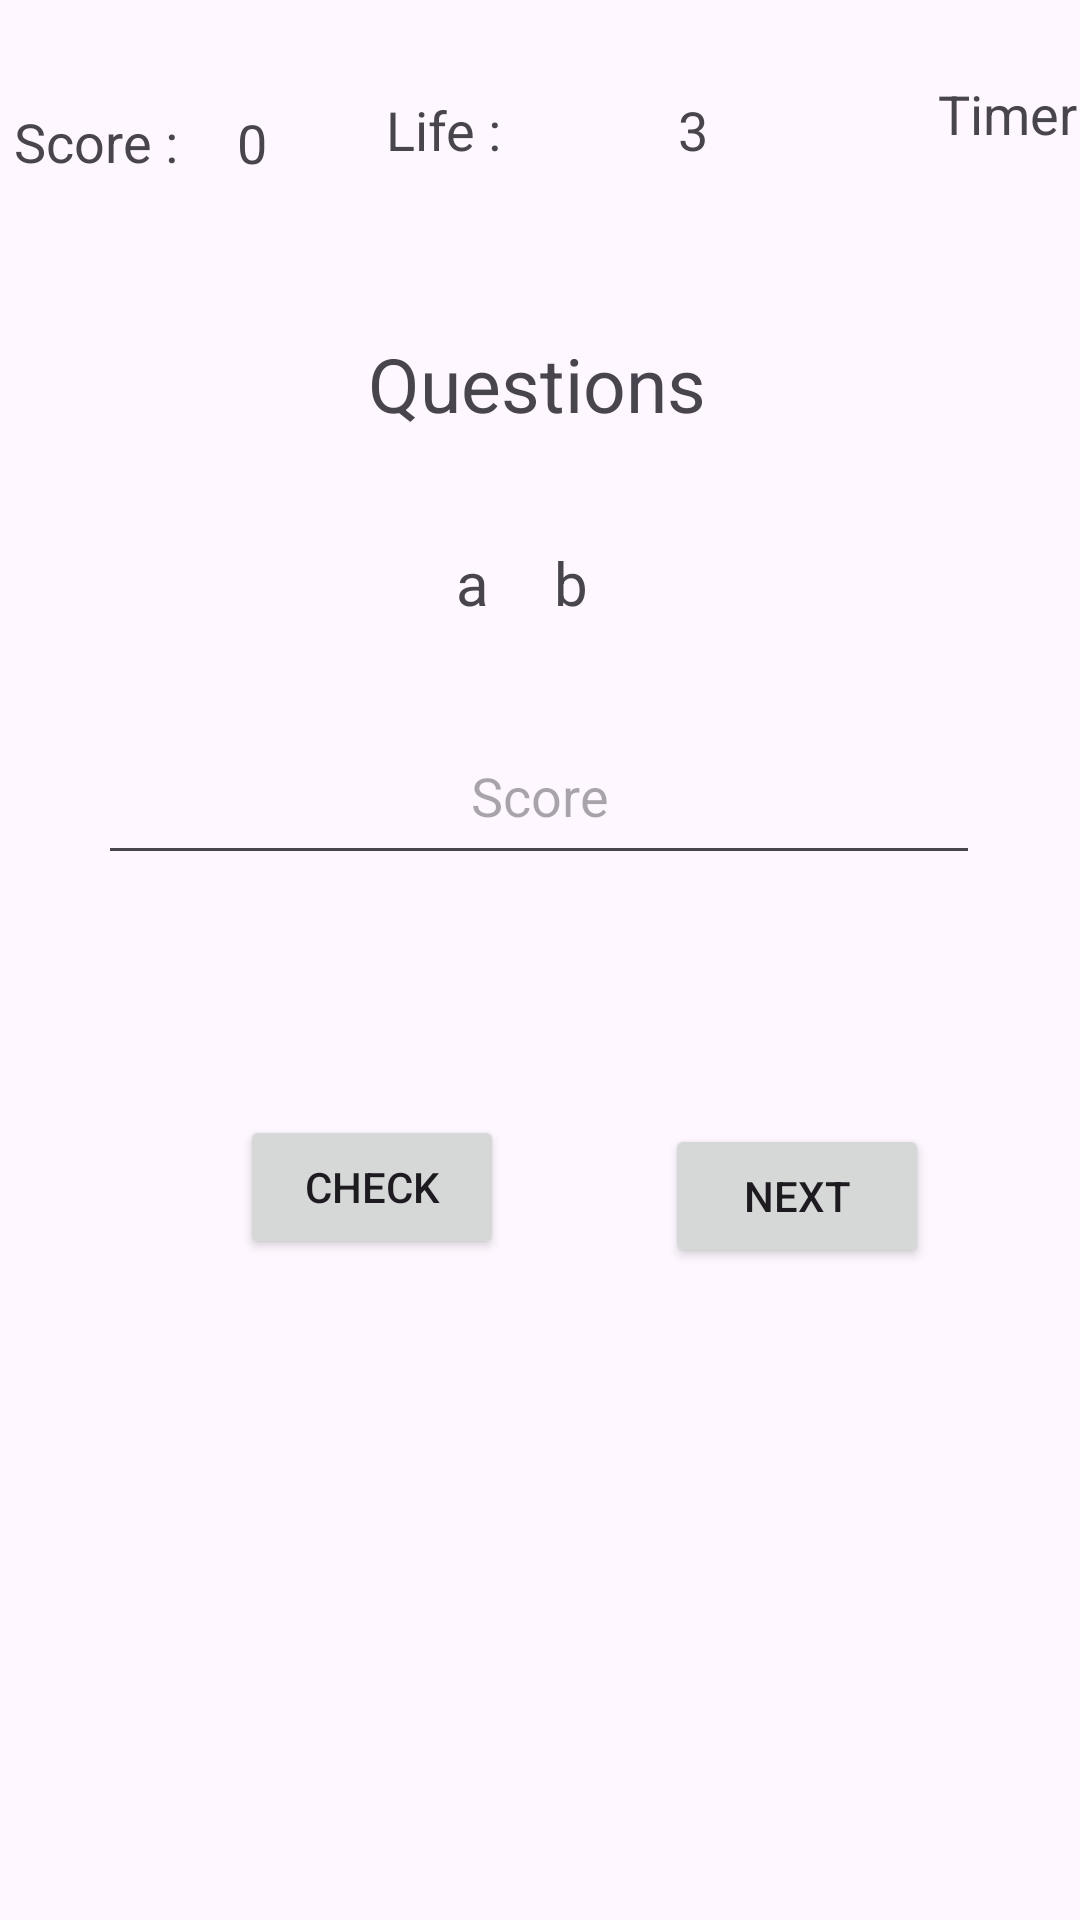

Reconstruct the res/layout file that produces this screen, plus the resources it refers to.
<!-- AndroidManifest.xml: application theme Theme.DebugBikeService -->
<!-- res/layout/activity_add.xml -->
<?xml version="1.0" encoding="utf-8"?>
<androidx.constraintlayout.widget.ConstraintLayout xmlns:android="http://schemas.android.com/apk/res/android"
    xmlns:app="http://schemas.android.com/apk/res-auto"
    xmlns:tools="http://schemas.android.com/tools"
    android:id="@+id/main"
    android:layout_width="match_parent"
    android:layout_height="match_parent"
    tools:context=".AddActivity">


    <androidx.constraintlayout.widget.ConstraintLayout
    android:id="@+id/mulbottomFrame"
    android:layout_width="0dp"
    android:layout_height="0dp"
    app:layout_constraintBottom_toBottomOf="parent"
    app:layout_constraintEnd_toEndOf="parent"
    app:layout_constraintHorizontal_bias="0.0"
    app:layout_constraintStart_toStartOf="parent"
    app:layout_constraintTop_toBottomOf="@+id/addtopFrame">

    <TextView
        android:id="@+id/addQuestions"
        android:layout_width="wrap_content"
        android:layout_height="wrap_content"
        android:layout_marginStart="148dp"
        android:layout_marginTop="16dp"
        android:layout_marginEnd="150dp"
        android:gravity="center"
        android:text="Questions"
        android:textSize="25sp"
        app:layout_constraintEnd_toEndOf="parent"
        app:layout_constraintStart_toStartOf="parent"
        app:layout_constraintTop_toTopOf="parent" />

    <TextView
        android:id="@+id/operand1"
        android:layout_width="16dp"
        android:layout_height="26dp"
        android:layout_marginStart="152dp"
        android:layout_marginTop="36dp"
        android:text="a"
        android:textSize="20sp"
        app:layout_constraintStart_toStartOf="parent"
        app:layout_constraintTop_toBottomOf="@+id/addQuestions" />

    <TextView
        android:id="@+id/addition"
        android:layout_width="wrap_content"
        android:layout_height="wrap_content"
        android:layout_marginStart="30dp"
        android:layout_marginEnd="32dp"
        android:text="+"
        android:textSize="20sp"
        app:layout_constraintEnd_toStartOf="@+id/operand2"
        app:layout_constraintStart_toEndOf="@+id/operand1"
        tools:layout_editor_absoluteY="81dp" />

    <TextView
        android:id="@+id/operand2"
        android:layout_width="wrap_content"
        android:layout_height="wrap_content"
        android:layout_marginTop="36dp"
        android:layout_marginEnd="164dp"
        android:text="b"
        android:textSize="20sp"
        app:layout_constraintEnd_toEndOf="parent"
        app:layout_constraintTop_toBottomOf="@+id/addQuestions" />

    <EditText
        android:id="@+id/showScoreadd"
        android:layout_width="294dp"
        android:layout_height="56dp"
        android:layout_marginStart="58dp"
        android:layout_marginTop="28dp"
        android:layout_marginEnd="59dp"
        android:ems="10"
        android:gravity="center"
        android:hint="Score"
        android:inputType="number"
        app:layout_constraintEnd_toEndOf="parent"
        app:layout_constraintStart_toStartOf="parent"
        app:layout_constraintTop_toBottomOf="@+id/operand2" />

    <Button
        android:id="@+id/checkButtonadd"
        android:layout_width="wrap_content"
        android:layout_height="wrap_content"
        android:layout_marginStart="80dp"
        android:layout_marginTop="80dp"
        android:text="Check"
        app:layout_constraintStart_toStartOf="parent"
        app:layout_constraintTop_toBottomOf="@+id/showScoreadd" />

    <Button
        android:id="@+id/nextButtonadd"
        android:layout_width="wrap_content"
        android:layout_height="wrap_content"
        android:layout_marginStart="79dp"
        android:layout_marginTop="83dp"
        android:layout_marginEnd="76dp"
        android:text="Next"
        app:layout_constraintEnd_toEndOf="parent"
        app:layout_constraintStart_toEndOf="@+id/checkButtonadd"
        app:layout_constraintTop_toBottomOf="@+id/showScoreadd" />
</androidx.constraintlayout.widget.ConstraintLayout>

    <androidx.constraintlayout.widget.ConstraintLayout
        android:id="@+id/addtopFrame"
        android:layout_width="411dp"
        android:layout_height="95dp"
        app:layout_constraintBottom_toTopOf="@+id/mulbottomFrame"
        app:layout_constraintEnd_toEndOf="parent"
        app:layout_constraintHorizontal_bias="0.0"
        app:layout_constraintStart_toStartOf="parent"
        app:layout_constraintTop_toTopOf="parent"
        app:layout_constraintVertical_bias="0.006">

        <TextView
            android:id="@+id/score"
            android:layout_width="wrap_content"
            android:layout_height="wrap_content"
            android:layout_marginTop="35dp"
            android:layout_marginEnd="11dp"
            android:text="Score : "
            android:textSize="18sp"
            app:layout_constraintEnd_toStartOf="@+id/number"
            app:layout_constraintStart_toStartOf="parent"
            app:layout_constraintTop_toTopOf="parent" />

        <TextView
            android:id="@+id/textView4"
            android:layout_width="85dp"
            android:layout_height="47dp"
            android:layout_marginEnd="8dp"
            android:text="Life : "
            android:textSize="18sp"
            app:layout_constraintBaseline_toBaselineOf="@+id/lifeSpan"
            app:layout_constraintEnd_toStartOf="@+id/lifeSpan"
            app:layout_constraintStart_toEndOf="@+id/number" />

        <TextView
            android:id="@+id/number"
            android:layout_width="wrap_content"
            android:layout_height="wrap_content"
            android:layout_marginEnd="35dp"
            android:text="0"
            android:textSize="18sp"
            app:layout_constraintBottom_toBottomOf="parent"
            app:layout_constraintEnd_toStartOf="@+id/textView4"
            app:layout_constraintStart_toEndOf="@+id/score"
            app:layout_constraintTop_toTopOf="parent" />

        <TextView
            android:id="@+id/lifeSpan"
            android:layout_width="16dp"
            android:layout_height="39dp"
            android:layout_marginEnd="66dp"
            android:text="3"
            android:textSize="18sp"
            app:layout_constraintBottom_toBottomOf="parent"
            app:layout_constraintEnd_toStartOf="@+id/timer"
            app:layout_constraintStart_toEndOf="@+id/textView4"
            app:layout_constraintTop_toTopOf="parent"
            app:layout_constraintVertical_bias="0.553" />

        <TextView
            android:id="@+id/timer"
            android:layout_width="86dp"
            android:layout_height="44dp"
            android:layout_marginEnd="8dp"
            android:text="Timer"
            android:textSize="18sp"
            app:layout_constraintBottom_toBottomOf="parent"
            app:layout_constraintEnd_toEndOf="parent"
            app:layout_constraintStart_toEndOf="@+id/lifeSpan"
            app:layout_constraintTop_toTopOf="parent" />

    </androidx.constraintlayout.widget.ConstraintLayout>
</androidx.constraintlayout.widget.ConstraintLayout>
<!-- resources referenced by this layout -->
<resources>
  <style name="Theme.DebugBikeService" parent="Base.Theme.DebugBikeService" />
  <style name="Base.Theme.DebugBikeService" parent="Theme.Material3.DayNight.NoActionBar">
          
          
      </style>
</resources>
